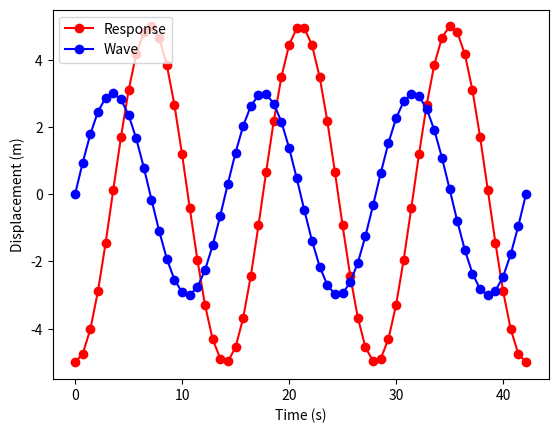

Reproduce this figure in Python.
# -*- coding: utf-8 -*-
"""
WEC toy problem
Created on Wed Feb 12 12:42:51 2020

[redacted]
"""

import numpy as np 
import matplotlib.pyplot as plt 
  
def initialCondition():
    """
    Return integer vlaues of the equivalent mass, equivalent stiffness, and 
    damping ratio.
    """
    meq = 100#units (kg)
    keq = 20#units (N/m)
    zeta = 0.1#Damping Ratio
    r = 1#Frequency Ratio
    return meq,keq,zeta,r
    
def drivingFrequency():
    """
    Return integer value of the sinusoidal force amplitude.
    """
    fo =3#Force Amplitude
    return fo

def naturalFrequency(meq,keq):
    """
    Return integer value of the natural frequency.
    """
    wn = np.sqrt(keq/meq)
    return wn

def excitationFrequency(r,wn):
    """
    Return integer value of the excitation frequency.
    """
    w = r*wn
    return w

def period(wn):
    """
    Return integer value of the period.
    """
    T = 1/(wn/np.pi)
    return T

def criticalDamping(meq,wn):
    """
    Return integer value of the citical damping.
    """
    cc = 2*meq*wn
    return cc

def equivalentDamping(zeta,cc):
    """
    Return integer value of the equivalent damping.
    """
    ceq = zeta*cc
    return ceq

def amplitude(fo,keq,zeta,r):
    """
    Return integer value of the amplitude.
    """
    a = (fo/keq)/np.sqrt((1-r**2)**2 +(2*zeta*r)**2)
    return a

def phase(zeta,r):
    """
    Return integer value of the phase in radian.
    """
    if r == 1:
        theta = np.pi/2
    else:
        theta = np.arctan((2*zeta*r)/(1-r**2))
    return theta

def time(w):
    """
    Return list of float value of time and float value of end time of n cycle
    """
    cycle = 3
    end = 2*np.pi/w*cycle
    t = [i for i in np.linspace(0,end,60)]
    return t, end


def particularSolution(w,a,t,theta):
    """
    Return list of float value of the particular solution.
    """
    xp = []
    for i in range(0,len(t)):
        xp.append(a*np.sin(w*t[i]-theta))
    return xp

def response(fo,keq,xp):
    """
    Return list of float value of the response force.
    """
    d = fo/keq
    r = [i/d for i in xp]
    return r

def force(fo,w,t):
    """
    Return list of float value of the force.
    """
    f = []
    for i in range(0,len(t)):
        f.append(fo*np.sin(w*t[i]))
    return f
    
def power(fo,w,t,end,theta):
    """
    Return integer value of the average power per hour.
    """
    p = []
    for i in range(0,len(t)):
        p.append((fo**2)*w*np.sin(w*t[i])*np.cos(w*t[i]-theta))
    avgP = np.mean(p)*(3600/end)
    return avgP

def plot(t,r,f):
    """
    Return plot of the displacement vs time for wave and response
    """
    plt.plot(t, r, color = 'red', marker = "o")
    plt.plot(t, f, color = 'blue', marker = "o")
    plt.xlabel("Time (s)") 
    plt.ylabel("Displacement (m)") 
    plt.legend(['Response', 'Wave'], loc='upper left')
    plt.show() 
    


meq,keq,zeta,r = initialCondition()
fo = drivingFrequency()
wn = naturalFrequency(meq,keq)
w = excitationFrequency(r,wn)
T = period(wn)
cc = criticalDamping(meq,wn)
ceq = equivalentDamping(zeta,cc)
a = amplitude(fo,keq,zeta,r)
theta = phase(zeta,r)
t,end = time(w)
xp = particularSolution(w,a,t,theta)
r = response(fo,keq,xp)
f = force(fo,w,t)
avgP = power(fo,w,t,end,theta)
x = plot(t,r,f)
print("Average Power per hour:",avgP,"W")